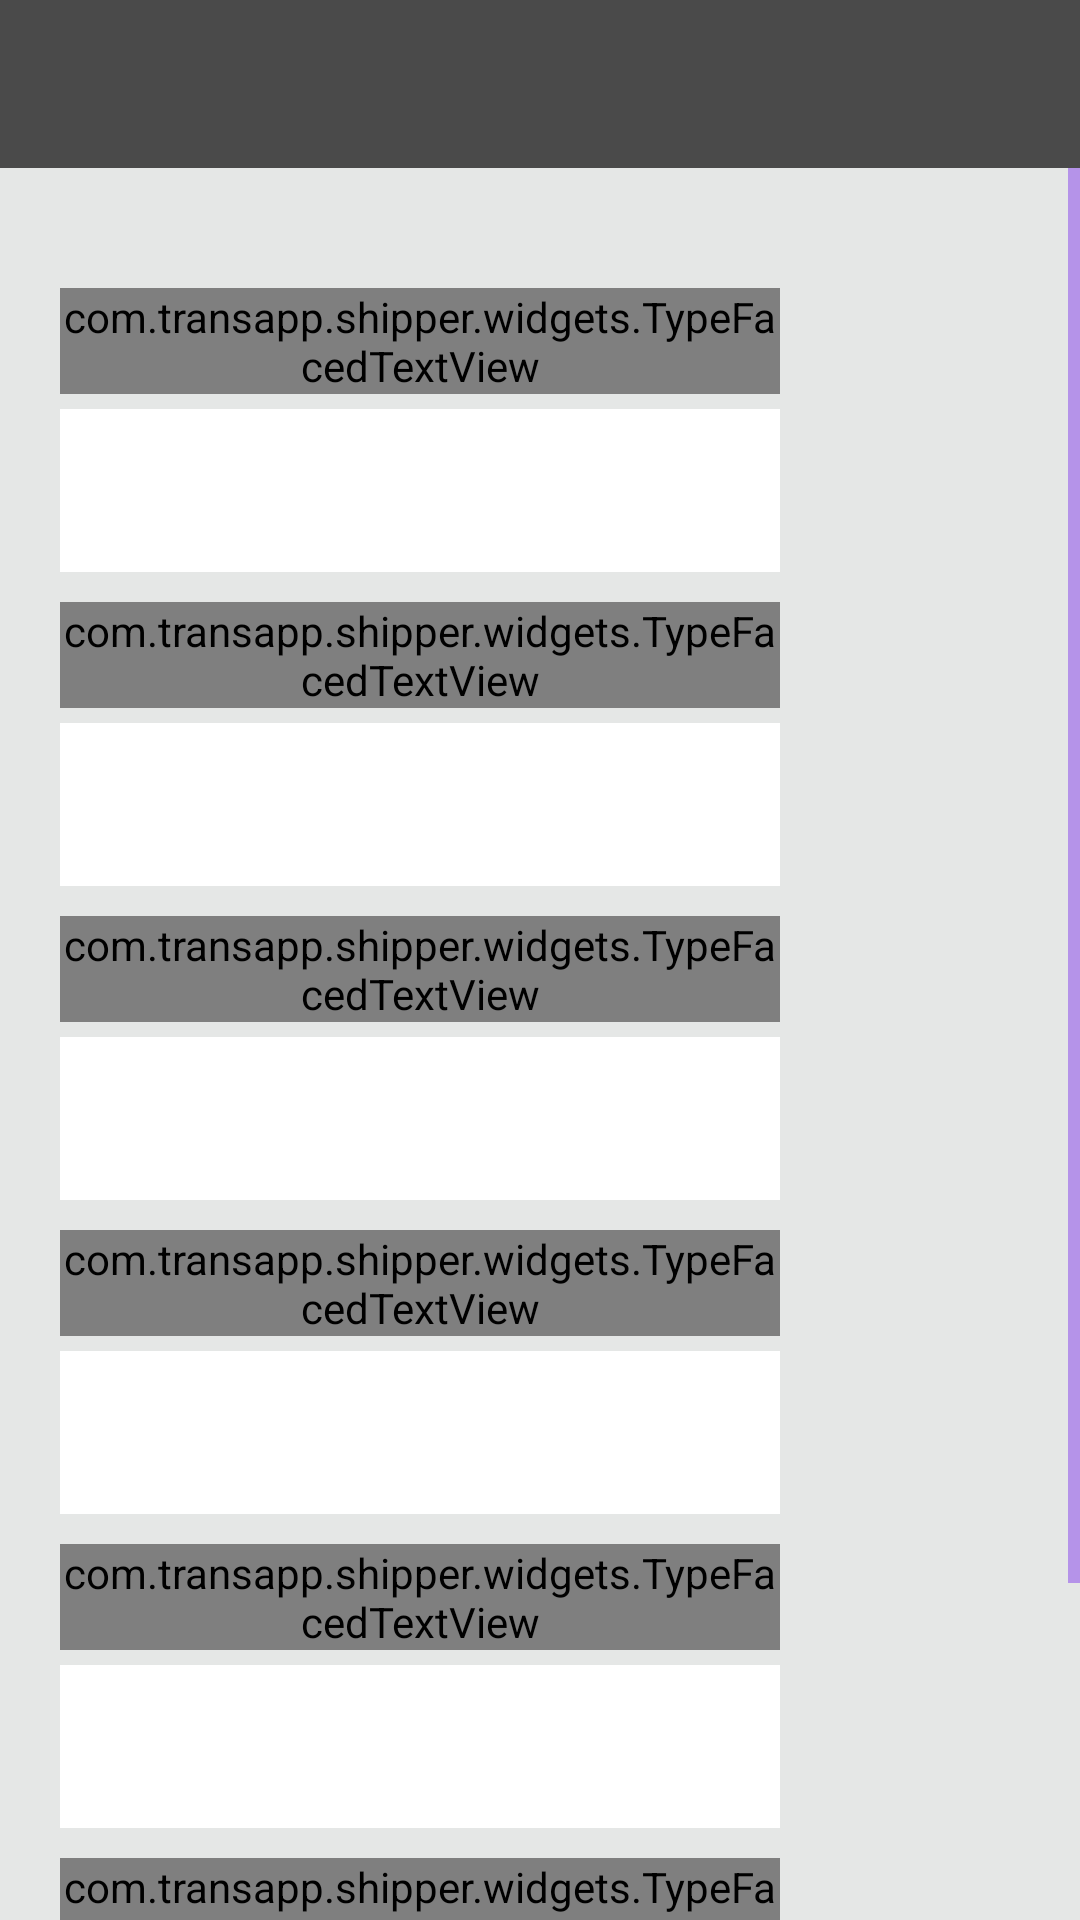

The Android layout XML behind this screen, and the referenced resources:
<!-- AndroidManifest.xml: application theme Theme.Shipper -->
<!-- res/layout/activity_register.xml -->
<RelativeLayout xmlns:android="http://schemas.android.com/apk/res/android"
    xmlns:tools="http://schemas.android.com/tools"
    android:layout_width="match_parent"
    android:layout_height="match_parent"
    android:background="@color/app_background_gray"
    tools:context="com.transapp.shipper.ActivityRegister">

    <include
        android:id="@+id/toolbarHeader"
        layout="@layout/toolbar" />

    <ScrollView
        android:layout_width="match_parent"
        android:layout_height="match_parent"

        android:layout_below="@+id/toolbar">
    <LinearLayout
        android:layout_width="match_parent"
        android:layout_height="match_parent"
        android:orientation="vertical"
        android:layout_marginLeft="20dp"
        android:layout_marginRight="100dp"
        android:layout_marginTop="30dp">

        <com.transapp.shipper.widgets.TypeFacedTextView
            android:id="@+id/lblFirstName"
            android:layout_width="wrap_content"
            android:layout_height="wrap_content"
            android:text="@string/lblFirstName"
            android:textColor="@color/labelsGray"
            android:textSize="@dimen/register_lables_text_size"
            android:layout_marginTop="10dp"
            />

        <EditText
            android:id="@+id/txtFirstName"
            android:layout_width="match_parent"
            android:layout_height="wrap_content"
            android:layout_marginTop="5dp"
            android:background="@color/white"
            android:inputType="text"
            android:padding="15dp"
            android:singleLine="true"
            android:textColor="@color/labelsGray"
            android:textColorHint="@color/labelsHint"
            />

        <com.transapp.shipper.widgets.TypeFacedTextView
            android:id="@+id/lblLastName"
            android:layout_width="wrap_content"
            android:layout_height="wrap_content"
            android:text="@string/lblLastName"
            android:textColor="@color/labelsGray"
            android:textSize="@dimen/register_lables_text_size"
            android:layout_marginTop="10dp"
            />

        <EditText
            android:id="@+id/txtLasName"
            android:layout_width="match_parent"
            android:layout_height="wrap_content"
            android:layout_marginTop="5dp"
            android:background="@color/white"
            android:inputType="text"
            android:padding="15dp"
            android:singleLine="true"
            android:textColor="@color/labelsGray"
            android:textColorHint="@color/labelsHint"
            />

        <com.transapp.shipper.widgets.TypeFacedTextView
            android:id="@+id/lblCompanyName"
            android:layout_width="wrap_content"
            android:layout_height="wrap_content"
            android:text="@string/lblCompanyName"
            android:textColor="@color/labelsGray"
            android:textSize="@dimen/register_lables_text_size"
            android:layout_marginTop="10dp"
            />

        <EditText
            android:id="@+id/txtCompanyName"
            android:layout_width="match_parent"
            android:layout_height="wrap_content"
            android:layout_marginTop="5dp"
            android:background="@color/white"
            android:inputType="text"
            android:padding="15dp"
            android:singleLine="true"
            android:textColor="@color/labelsGray"
            android:textColorHint="@color/labelsHint"
            />

        <com.transapp.shipper.widgets.TypeFacedTextView
            android:id="@+id/lblPhone"
            android:layout_width="wrap_content"
            android:layout_height="wrap_content"
            android:text="@string/lblPhone"
            android:textColor="@color/labelsGray"
            android:textSize="@dimen/register_lables_text_size"
            android:layout_marginTop="10dp"
            />

        <EditText
            android:id="@+id/txtPhone"
            android:layout_width="match_parent"
            android:layout_height="wrap_content"
            android:layout_marginTop="5dp"
            android:background="@color/white"
            android:inputType="phone"
            android:padding="15dp"
            android:singleLine="true"
            android:textColor="@color/labelsGray"
            android:textColorHint="@color/labelsHint"
            />

        <com.transapp.shipper.widgets.TypeFacedTextView
            android:id="@+id/lblEmail"
            android:layout_width="wrap_content"
            android:layout_height="wrap_content"
            android:text="@string/lblEmail"
            android:textColor="@color/labelsGray"
            android:textSize="@dimen/register_lables_text_size"
            android:layout_marginTop="10dp"
            />

        <EditText
            android:id="@+id/txtEmail"
            android:layout_width="match_parent"
            android:layout_height="wrap_content"
            android:layout_marginTop="5dp"
            android:background="@color/white"
            android:inputType="textEmailAddress"
            android:padding="15dp"
            android:singleLine="true"
            android:textColor="@color/labelsGray"
            android:textColorHint="@color/labelsHint"
            />

        <com.transapp.shipper.widgets.TypeFacedTextView
            android:id="@+id/lblPassword"
            android:layout_width="wrap_content"
            android:layout_height="wrap_content"
            android:text="@string/lblPassword"
            android:textColor="@color/labelsGray"
            android:textSize="@dimen/register_lables_text_size"
            android:layout_marginTop="10dp"
            />

        <EditText
            android:id="@+id/txtPassword"
            android:layout_width="match_parent"
            android:layout_height="wrap_content"
            android:layout_marginTop="5dp"
            android:background="@color/white"
            android:inputType="textPassword"
            android:padding="15dp"
            android:singleLine="true"
            android:textColor="@color/labelsGray"
            android:textColorHint="@color/labelsHint"
            />

        <Button
            android:id="@+id/btnSignUp"
            android:layout_width="match_parent"
            android:layout_height="40dp"
            android:layout_marginTop="25dp"
            android:background="@color/app_dark_gray"
            android:text="@string/btnSignUpLabel"
            android:textColor="@color/white"
            android:layout_below="@id/separator"
            android:layout_marginLeft="120dp"
            android:layout_marginRight="10dp"/>

    </LinearLayout>
    </ScrollView>


</RelativeLayout>
<!-- res/layout/toolbar.xml (included above) -->
<?xml version="1.0" encoding="utf-8"?>
<merge xmlns:android="http://schemas.android.com/apk/res/android"
    xmlns:tools="http://schemas.android.com/tools">

    <android.support.v7.widget.Toolbar
        android:id="@+id/toolbar"
        xmlns:android="http://schemas.android.com/apk/res/android"
        android:layout_width="match_parent"
        android:layout_height="@dimen/abc_action_bar_default_height_material"
        android:background="@color/app_dark_gray"
        android:minHeight="@dimen/abc_action_bar_default_height_material"
        tools:showIn="@layout/activity_login">

    </android.support.v7.widget.Toolbar>
</merge>
<!-- res/layout/activity_login.xml (included above) -->
<RelativeLayout xmlns:android="http://schemas.android.com/apk/res/android"
    xmlns:tools="http://schemas.android.com/tools"
    android:layout_width="match_parent"
    android:layout_height="match_parent"
    android:paddingLeft="@dimen/activity_horizontal_margin"
    android:paddingRight="@dimen/activity_horizontal_margin"
    android:paddingTop="@dimen/activity_vertical_margin"
    android:paddingBottom="@dimen/activity_vertical_margin"
    tools:context="com.transapp.shipper.ActivityLogin"
    android:background="@color/app_background_gray"
    android:gravity="center_horizontal">

    <com.transapp.shipper.widgets.TypeFacedTextView
        android:id="@+id/txtSplashTitle"
        android:layout_width="match_parent"
        android:layout_height="wrap_content"
        android:textSize="@dimen/splashTitleTextSize"
        android:text="@string/splashTitle"
        android:textStyle="bold"
        android:textColor="@color/app_dark_gray"
        android:layout_marginTop="40dp"
        android:gravity="center_horizontal"
       />

    <EditText
        android:id="@+id/email"
        android:layout_width="match_parent"
        android:layout_height="wrap_content"
        android:layout_marginBottom="15dp"
        android:layout_marginLeft="30dp"
        android:layout_marginRight="30dp"
        android:layout_marginTop="70dp"
        android:background="@color/white"
        android:hint="@string/lblLoginEmail"
        android:inputType="textEmailAddress"
        android:padding="15dp"
        android:singleLine="true"
        android:textColor="@color/labelsGray"
        android:textColorHint="@color/labelsHint"
        android:layout_below="@+id/txtSplashTitle"/>

    <EditText
        android:id="@+id/password"
        android:layout_width="match_parent"
        android:layout_height="wrap_content"
        android:layout_marginBottom="10dp"
        android:layout_marginLeft="30dp"
        android:layout_marginRight="30dp"
        android:background="@color/white"
        android:hint="@string/lblPassword"
        android:inputType="textPassword"
        android:padding="15dp"
        android:singleLine="true"
        android:textColor="@color/labelsGray"
        android:textColorHint="@color/labelsHint"
        android:layout_below="@id/email"
        />

    

    <Button
        android:id="@+id/btnLogin"
        android:layout_width="match_parent"
        android:layout_height="40dp"
        android:layout_marginTop="20dp"
        android:background="@color/app_dark_gray"
        android:text="@string/btnLoginLabel"
        android:textColor="@color/white"
        android:layout_below="@id/password"
        android:layout_marginLeft="70dp"
        android:layout_marginRight="70dp"/>

    <RelativeLayout
        android:id="@+id/separator"
        android:layout_width="match_parent"
        android:layout_height="wrap_content"
        android:layout_below="@id/btnLogin"
        android:layout_marginTop="25dp"
        android:gravity="center_horizontal"
        >
        <View
            android:layout_width="match_parent"
            android:layout_height="1dp"
            android:background="@color/app_dark_gray"
            android:layout_marginLeft="30dp"
            android:layout_marginRight="30dp"
            android:layout_centerInParent="true"/>

        <com.transapp.shipper.widgets.TypeFacedTextView
            android:layout_width="wrap_content"
            android:layout_height="wrap_content"
            android:text="or"
            android:textSize="14sp"
            android:textColor="@color/app_dark_gray"
            android:layout_centerInParent="true"
            android:background="@color/app_background_gray"
            android:gravity="center"
            android:paddingBottom="2dp"
            android:paddingLeft="5dp"
            android:paddingRight="5dp"
            />

    </RelativeLayout>

    <Button
        android:id="@+id/btnSignUp"
        android:layout_width="match_parent"
        android:layout_height="40dp"
        android:layout_marginTop="25dp"
        android:background="@color/app_dark_gray"
        android:text="@string/btnSignUpLabel"
        android:textColor="@color/white"
        android:layout_below="@id/separator"
        android:layout_marginLeft="70dp"
        android:layout_marginRight="70dp"/>

</RelativeLayout>
<!-- resources referenced by this layout -->
<resources>
  <color name="app_background_gray">#e5e7e6</color>
  <color name="app_dark_gray">#4a4a4a</color>
  <color name="labelsGray">#c5c8ca</color>
  <color name="labelsHint">#999999</color>
  <color name="white">#ffffff</color>
  <dimen name="activity_horizontal_margin">16dp</dimen>
  <dimen name="activity_vertical_margin">16dp</dimen>
  <dimen name="register_lables_text_size">14sp</dimen>
  <dimen name="splashTitleTextSize">36sp</dimen>
  <style name="Theme.Shipper" parent="Theme.AppCompat.NoActionBar">
          
          <item name="colorPrimary">@color/colorPrimary</item>
          <item name="colorPrimaryDark">@color/colorDark</item>
          <item name="colorAccent">@color/colorAccent</item>
          <item name="android:windowNoTitle">true</item>
  
          
          <item name="colorControlActivated">@color/colorAccent</item>
          
          <item name="android:colorForeground">@color/colorPrimary</item>
  
      </style>
  <color name="colorAccent">#f6a200</color>
  <!-- not gathered from this repository: default colours our renderer supplied (Android Studio template values) -->
  <color name="colorPrimary">#FF6200EE</color>
</resources>
